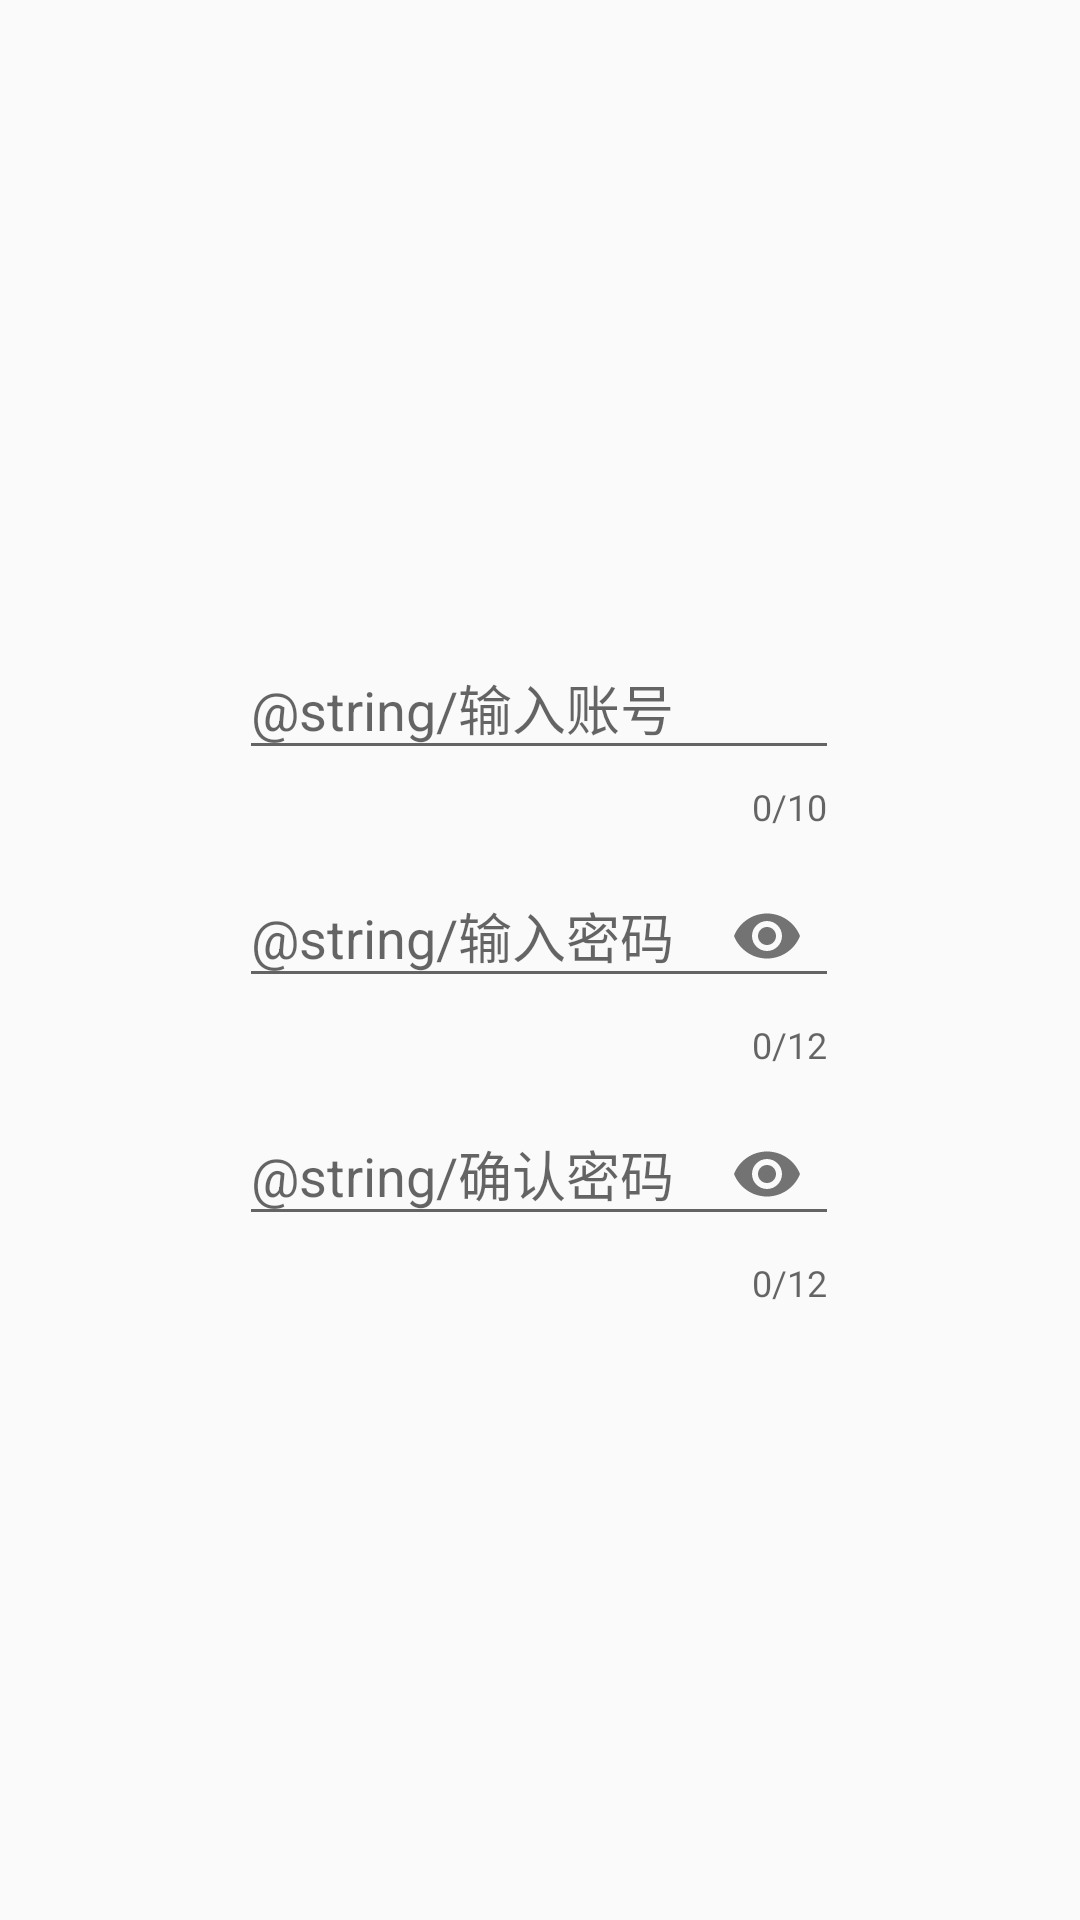

Write the Android layout XML for this screen, with the resource values it uses.
<!-- AndroidManifest.xml: application theme Theme.HelloAndroid -->
<!-- res/layout/activity_main_register.xml -->
<?xml version="1.0" encoding="utf-8"?>
<androidx.constraintlayout.widget.ConstraintLayout xmlns:android="http://schemas.android.com/apk/res/android"
    xmlns:app="http://schemas.android.com/apk/res-auto"
    xmlns:tools="http://schemas.android.com/tools"
    android:layout_width="250dp"
    android:layout_height="300dp"
    android:layout_gravity="center"
    >


    <com.google.android.material.textfield.TextInputLayout
        android:id="@+id/til_username"
        android:layout_width="wrap_content"
        android:layout_height="wrap_content"
        app:layout_constraintBottom_toBottomOf="parent"
        app:layout_constraintEnd_toEndOf="parent"
        app:layout_constraintHorizontal_bias="0.497"
        app:layout_constraintStart_toStartOf="parent"
        app:layout_constraintTop_toTopOf="parent"
        app:counterEnabled="true"
        app:counterMaxLength="10">

        <com.google.android.material.textfield.TextInputEditText
            android:id="@+id/et_main_register_username"
            android:layout_width="200dp"
            android:layout_height="wrap_content"
            android:hint="@string/输入账号"
            android:inputType="number"
            android:lines="1"
            android:maxLines="1" />

        <com.google.android.material.textfield.TextInputLayout
            android:id="@+id/til_firstPassword"
            android:layout_width="wrap_content"
            android:layout_height="wrap_content"
            app:passwordToggleEnabled="true"
            app:counterEnabled="true"
            app:counterMaxLength="12">

            <com.google.android.material.textfield.TextInputEditText
                android:id="@+id/et_main_register_firstPassword"
                android:layout_width="200dp"
                android:layout_height="wrap_content"
                android:layout_marginTop="20dp"
                android:hint="@string/输入密码"
                android:inputType="textPassword"
                android:lines="1"
                android:maxLines="1" />
        </com.google.android.material.textfield.TextInputLayout>

        <com.google.android.material.textfield.TextInputLayout
            android:id="@+id/til_secondPassword"
            android:layout_width="wrap_content"
            android:layout_height="wrap_content"
            app:passwordToggleEnabled="true"
            app:counterEnabled="true"
            app:counterMaxLength="12">

            <com.google.android.material.textfield.TextInputEditText
                android:id="@+id/et_main_register_secondPassword"
                android:layout_width="200dp"
                android:layout_height="wrap_content"
                android:layout_marginTop="20dp"
                android:hint="@string/确认密码"
                android:inputType="textPassword"
                android:lines="1"
                android:maxLines="1" />

        </com.google.android.material.textfield.TextInputLayout>

    </com.google.android.material.textfield.TextInputLayout>


</androidx.constraintlayout.widget.ConstraintLayout>
<!-- resources referenced by this layout -->
<resources>
  <style name="Theme.HelloAndroid" parent="Theme.MaterialComponents.DayNight.NoActionBar.Bridge">
          
          <item name="colorPrimary">@color/purple_500</item>
          <item name="colorPrimaryVariant">@color/purple_700</item>
          <item name="colorOnPrimary">@color/white</item>
          
          <item name="colorSecondary">@color/teal_200</item>
          <item name="colorSecondaryVariant">@color/teal_700</item>
          <item name="colorOnSecondary">@color/black</item>
          
          <item name="android:statusBarColor" tools:targetApi="l">?attr/colorPrimaryVariant</item>
          
      </style>
  <!-- not gathered from this repository: default colours our renderer supplied (Android Studio template values) -->
  <color name="purple_500">#FF6200EE</color>
  <color name="purple_700">#FF3700B3</color>
  <color name="teal_200">#FF03DAC5</color>
  <color name="teal_700">#FF018786</color>
  <color name="black">#FF000000</color>
  <color name="white">#FFFFFFFF</color>
</resources>
